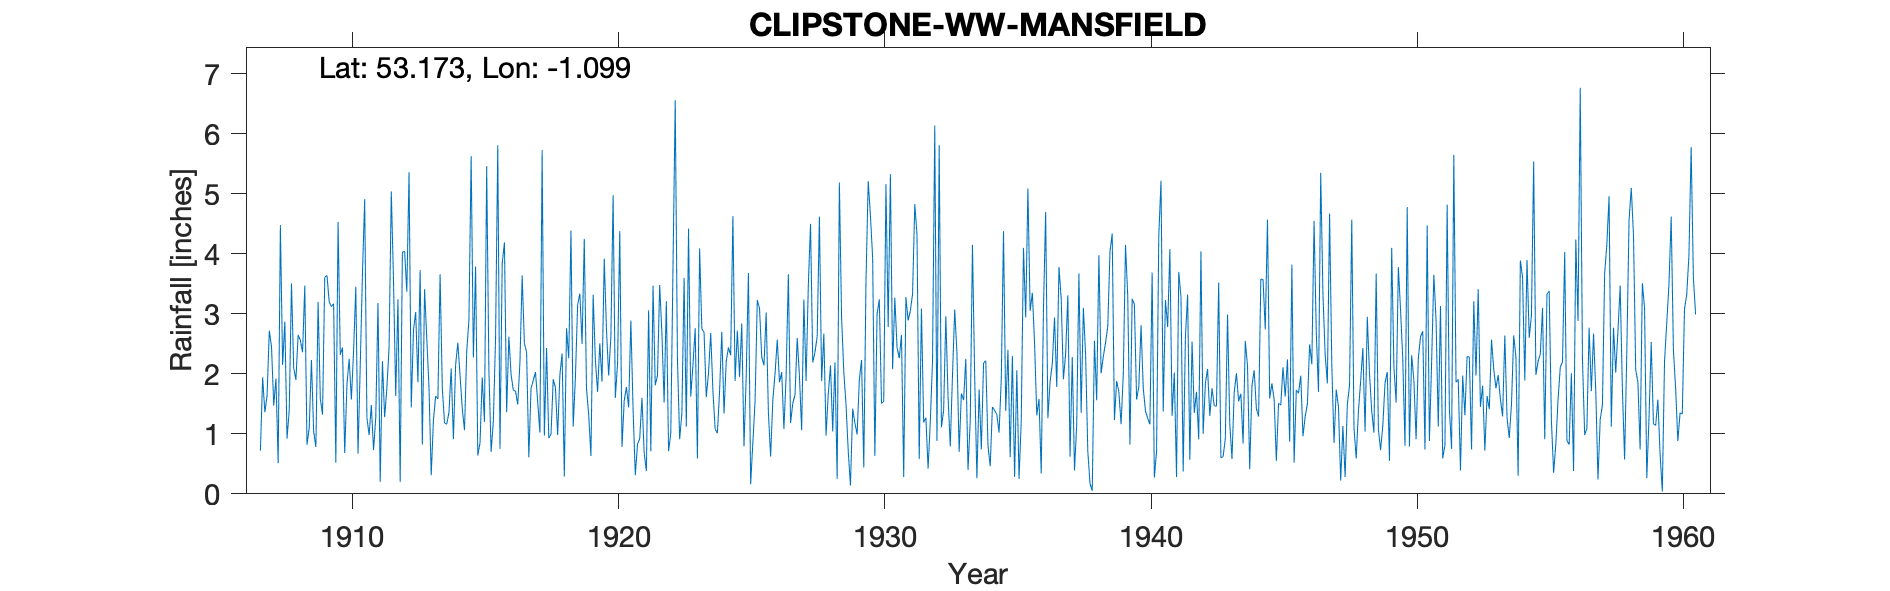

The file beside this chart, header and first rows:
CLIPSTONE-WW-MANSFIELD, , , , , , , , , , , , , , , , , , , , , , , 
Grid ref, SK603644, Long, -1.099, Lat, 53.17, Elevation, 228, ft, , , , , , , , , , , , , , , 
Station no, 2627, , , , , , , , , , , , , , , , , , , , , , 
, 1900, 1901, 1902, 1903, 1904, 1905, 1906, 1907, 1908, 1909, 1910, 1911, 1912, 1913, 1914, 1915, 1916, 1917, 1918, 1919, 1920, 1921, 1922
January, , , , , , , , 0.72, 0.92, 1.04, 2.32, 1.27, 3.55, 3.73, 1.16, 2.27, 0.75, 2.36, 1.91, 3.34, 2.74, 1.41, 3.48
February, , , , , , , , 1.94, 1.4, 0.78, 2.44, 0.98, 1.63, 0.82, 1.36, 3.79, 3.84, 0.61, 1.77, 2.5, 1.97, 0.31, 2.67
March, , , , , , , , 1.36, 3.51, 3.2, 0.68, 1.48, 3.24, 3.41, 2.09, 0.64, 4.19, 1.76, 0.98, 4.25, 2.63, 0.83, 1.52
April, , , , , , , , 1.64, 2.1, 1.59, 1.81, 0.73, 0.2, 2.59, 0.91, 0.85, 1.36, 1.89, 1.98, 1.76, 4.98, 0.92, 3.21
May, , , , , , , , 2.72, 1.9, 1.32, 2.25, 1.27, 4.03, 1.77, 2.15, 1.94, 2.62, 2.03, 2.34, 1.31, 1.6, 1.6, 0.71
June, , , , , , , , 2.45, 2.65, 3.61, 1.57, 3.18, 4.04, 0.31, 2.52, 1.2, 1.99, 1.53, 0.29, 0.63, 2.17, 0.68, 1.01
July, , , , , , , , 1.47, 2.56, 3.64, 2.38, 0.2, 3.37, 1.23, 1.97, 5.46, 1.73, 1.02, 2.76, 3.32, 4.38, 0.38, 3.79
August, , , , , , , , 1.92, 2.36, 3.2, 3.45, 2.21, 5.36, 1.63, 1.42, 2.06, 1.71, 5.73, 2.26, 2.23, 0.78, 3.06, 6.56
September, , , , , , , , 0.51, 3.47, 3.12, 0.67, 1.28, 1.44, 1.58, 1.06, 0.7, 1.49, 0.97, 4.39, 1.7, 1.55, 0.71, 2.24
October, , , , , , , , 4.48, 0.82, 3.17, 2.14, 1.76, 2.73, 3.66, 2.37, 1.21, 2.2, 2.43, 1.12, 2.51, 1.78, 3.47, 0.91
November, , , , , , , , 2.15, 1.1, 0.52, 3.67, 2.44, 3.03, 1.76, 2.9, 2.58, 3.64, 0.93, 1.94, 1.87, 1.44, 1.81, 1.34
December, , , , , , , , 2.87, 2.23, 4.53, 4.91, 5.04, 1.86, 1.18, 5.63, 5.81, 2.51, 0.99, 3.15, 3.92, 2.89, 1.97, 3.6
Total, , , , , , , , 24.23, 25.02, 29.72, 28.29, 21.84, 34.48, 23.67, 25.54, 28.51, 28.03, 22.25, 24.89, 29.34, 28.91, 17.15, 31.04
TYRain_1920-1930_17_pt1-171.csv added to…, , , , , , , , , , , , , , , , , , , , , , , 
1955 Oct IDR, , , , , , , , , , , , , , , , , , , , , , , 
